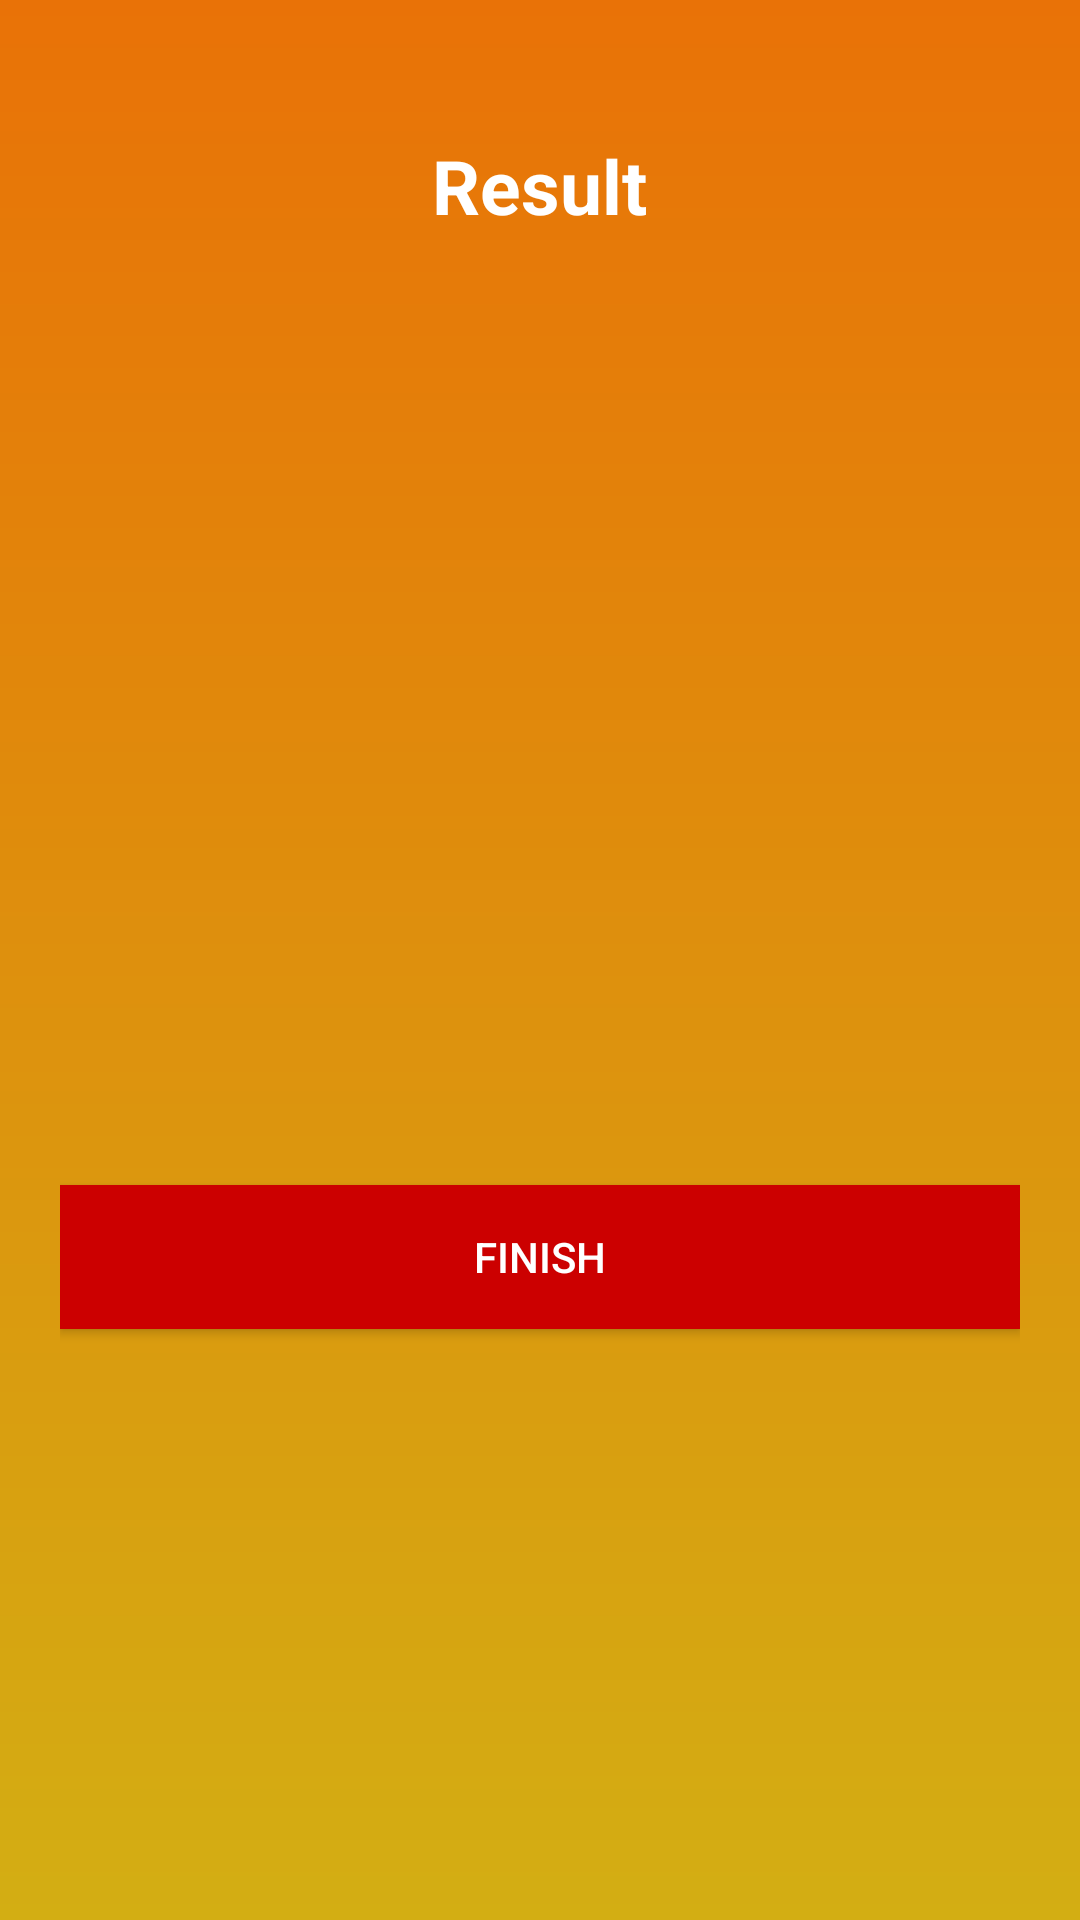

Reconstruct the res/layout file that produces this screen, plus the resources it refers to.
<!-- AndroidManifest.xml: application theme Theme.QuizApp -->
<!-- res/layout/activity_result.xml -->
<?xml version="1.0" encoding="utf-8"?>
<LinearLayout
    xmlns:android="http://schemas.android.com/apk/res/android"
    xmlns:app="http://schemas.android.com/apk/res-auto"
    xmlns:tools="http://schemas.android.com/tools"
    android:id="@+id/main"
    android:layout_width="match_parent"
    android:layout_height="match_parent"
    tools:context=".ui.ResultActivity"
    android:background="@drawable/bg"
    android:gravity = "center_horizontal"
    android:orientation="vertical"
    android:padding="20dp"
    >

    <TextView
        android:id="@+id/tv_result"
        android:layout_width="wrap_content"
        android:layout_height="wrap_content"
        android:layout_marginTop="25dp"
        android:text="Result"
        android:textColor="@color/white"
        android:textSize="25dp"
        android:textStyle="bold"
        android:layout_marginBottom="15dp"
        />

    <ImageView
        android:id="@+id/tv_trophy"
        android:layout_width="200dp"
        android:layout_height="200dp"
        android:contentDescription="image"
        android:src="@drawable/trophy"
        />

    <TextView
        android:id="@+id/tv_name"
        android:layout_width="wrap_content"
        android:layout_height="wrap_content"
        android:layout_marginTop="25dp"
        android:textColor="@color/white"
        android:textSize="22sp"
        android:textStyle="bold"
        tools:text="Username"
        />

    <TextView
        android:id="@+id/tv_score"
        android:layout_width="wrap_content"
        android:layout_height="wrap_content"
        android:layout_marginTop="10dp"
        android:textColor="@android:color/secondary_text_dark"
        android:textSize="20sp"
        tools:text="Your Score is 9 out of 10"
        />

    <androidx.appcompat.widget.AppCompatButton
        android:id="@+id/btn_finish"
        android:layout_width="match_parent"
        android:layout_height="wrap_content"
        android:layout_marginTop="10dp"
        android:background="@android:color/holo_red_dark"
        android:text="FINISH"
        android:textColor="@color/white"/>




</LinearLayout>
<!-- resources referenced by this layout -->
<resources>
  <!-- drawable bg (drawable) -->
  <?xml version="1.0" encoding="utf-8"?>
  <shape
      xmlns:android="http://schemas.android.com/apk/res/android"
      android:shape="rectangle"
      >
      <gradient android:startColor="#E97207"
          android:endColor="#D3AE13"
          android:angle="100"/>
  
  </shape>
  <style name="Theme.QuizApp" parent="Theme.MaterialComponents.DayNight.DarkActionBar" />
  <!-- not gathered from this repository: default colours our renderer supplied (Android Studio template values) -->
  <color name="white">#FFFFFFFF</color>
</resources>
